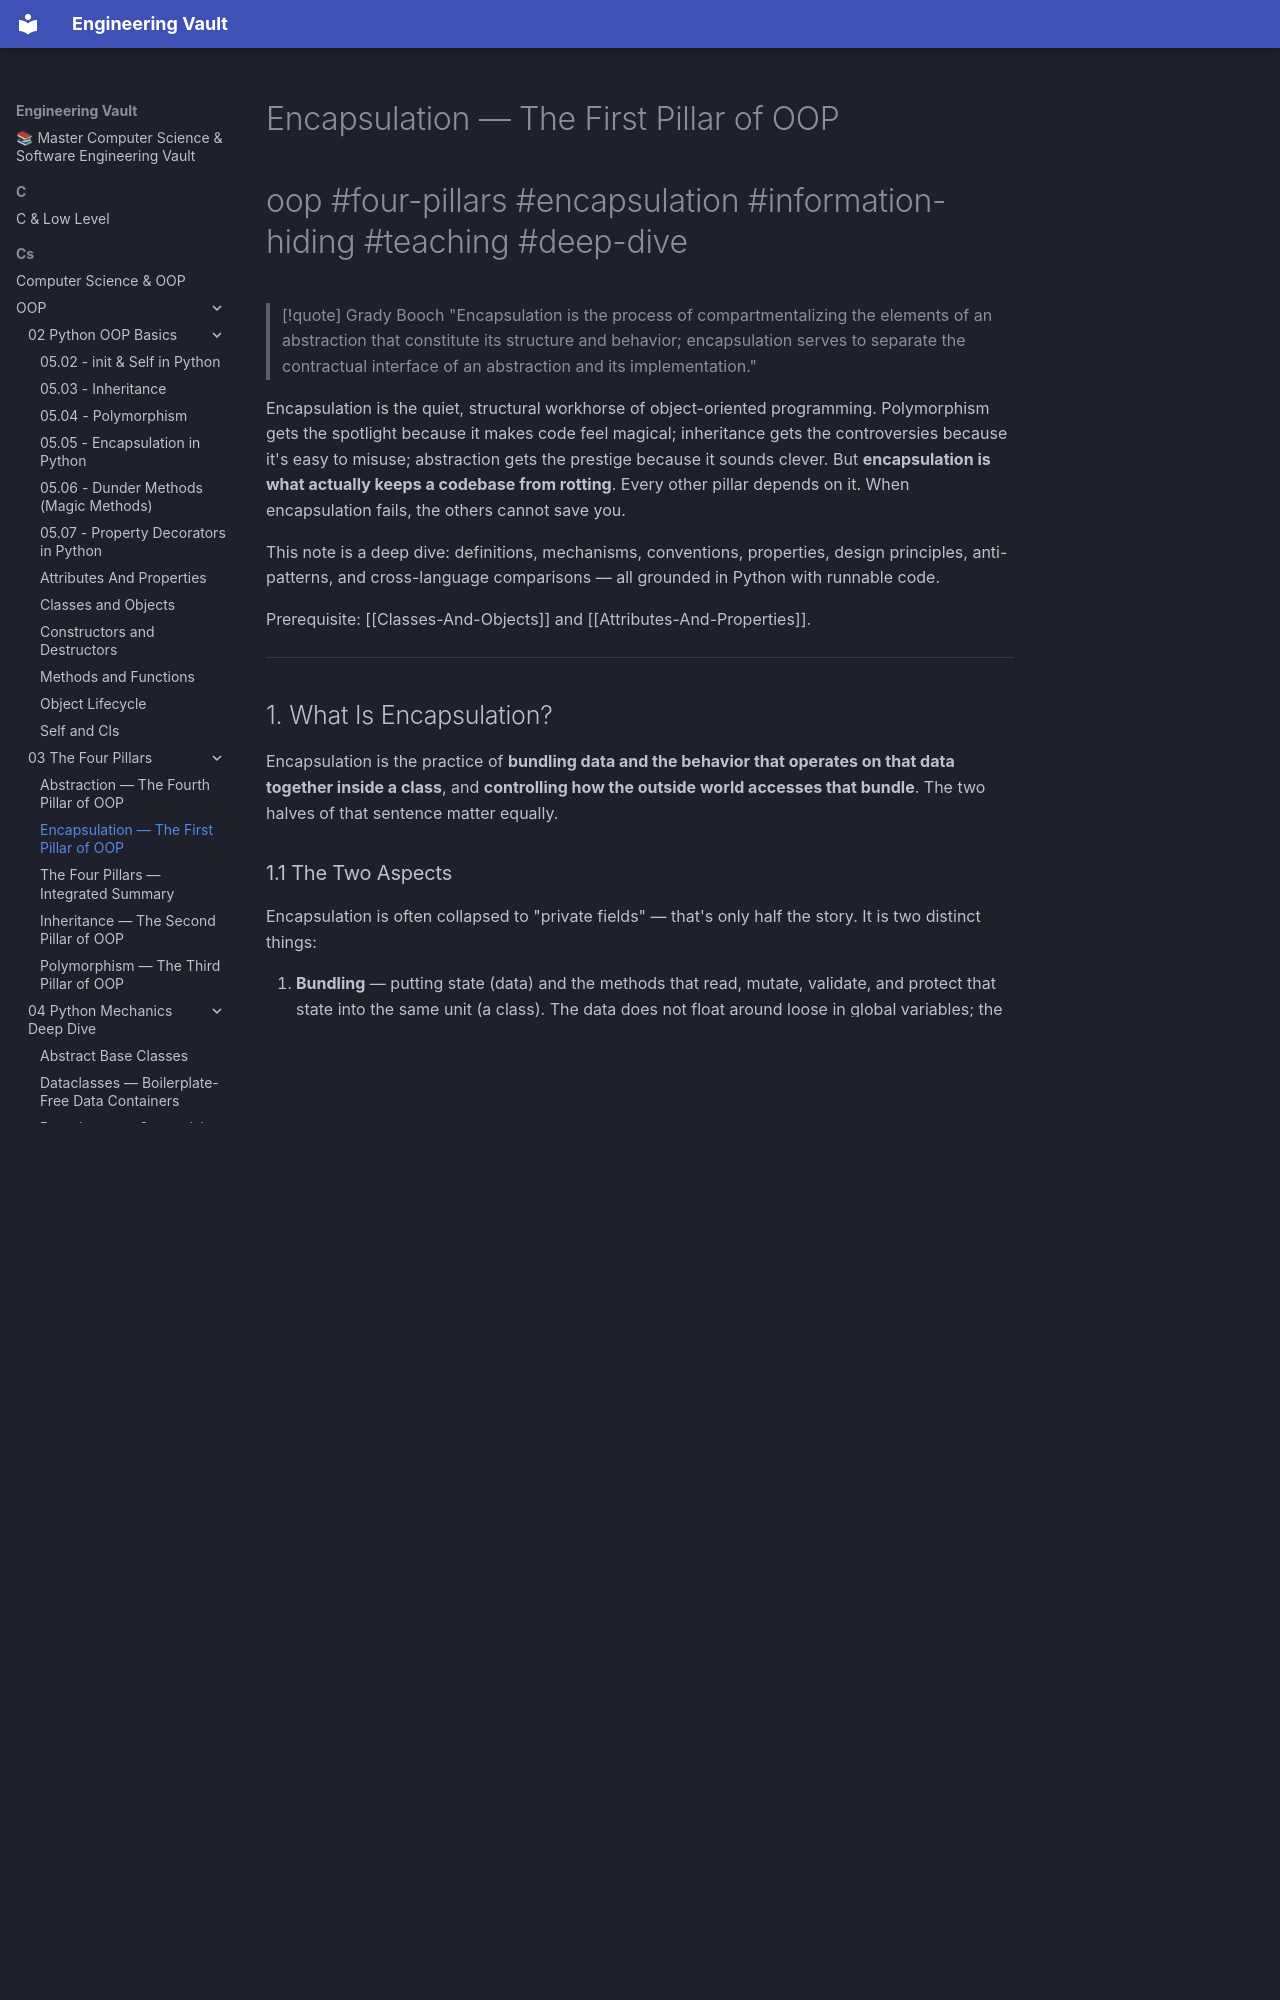

repository: Saff9/engineering-vault · page: cs/OOP/03-The-Four-Pillars/encapsulation/index.html · generator: mkdocs

---
title: Encapsulation — The First Pillar of OOP
tags:
  - oop
  - four-pillars
  - encapsulation
  - information-hiding
  - properties
  - access-control
  - teaching
  - deep-dive
aliases:
  - Information Hiding
  - Data Hiding
  - Access Control
  - Property Pattern
  - Name Mangling
  - Law of Demeter
related:
  - "[[Inheritance]]"
  - "[[Polymorphism]]"
  - "[[Abstraction]]"
  - "[[Attributes-And-Properties]]"
  - "[[Methods-And-Functions]]"
  - "[[Classes-And-Objects]]"
  - "[[How-OOP-Works]]"
  - "[[Descriptors]]"
  - "[[Composition-Over-Inheritance]]"
  - "[[SRP]]"
created: 2025-01-15
updated: 2025-01-15
---

# Encapsulation — The First Pillar of OOP

#oop #four-pillars #encapsulation #information-hiding #teaching #deep-dive

> [!quote] Grady Booch
> "Encapsulation is the process of compartmentalizing the elements of an abstraction that constitute its structure and behavior; encapsulation serves to separate the contractual interface of an abstraction and its implementation."

Encapsulation is the quiet, structural workhorse of object-oriented programming. Polymorphism gets the spotlight because it makes code feel magical; inheritance gets the controversies because it's easy to misuse; abstraction gets the prestige because it sounds clever. But **encapsulation is what actually keeps a codebase from rotting**. Every other pillar depends on it. When encapsulation fails, the others cannot save you.

This note is a deep dive: definitions, mechanisms, conventions, properties, design principles, anti-patterns, and cross-language comparisons — all grounded in Python with runnable code.

Prerequisite: [[Classes-And-Objects]] and [[Attributes-And-Properties]].

---

## 1. What Is Encapsulation?

Encapsulation is the practice of **bundling data and the behavior that operates on that data together inside a class**, and **controlling how the outside world accesses that bundle**. The two halves of that sentence matter equally.
